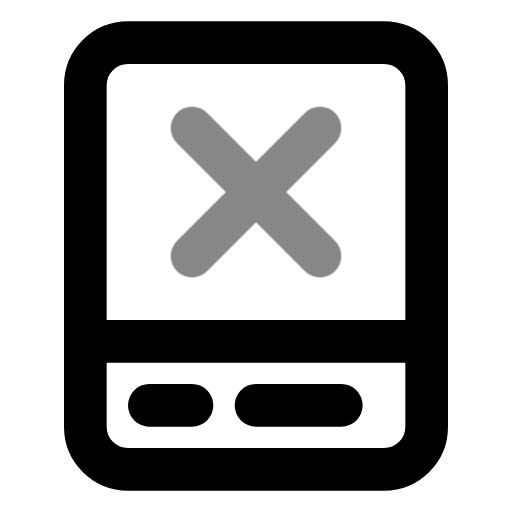
t = 0.00 s
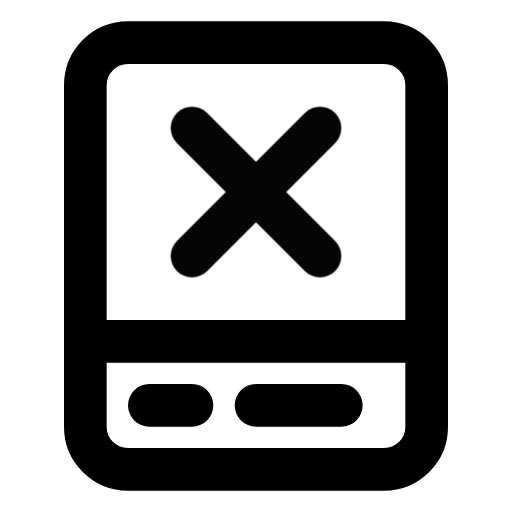
t = 0.50 s
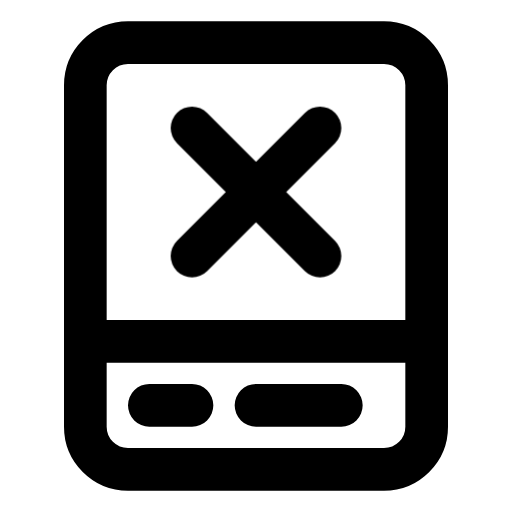
t = 1.08 s
t = 1.56 s: frame unchanged from t = 1.08 s, image omitted
t = 1.96 s: frame unchanged from t = 1.08 s, image omitted
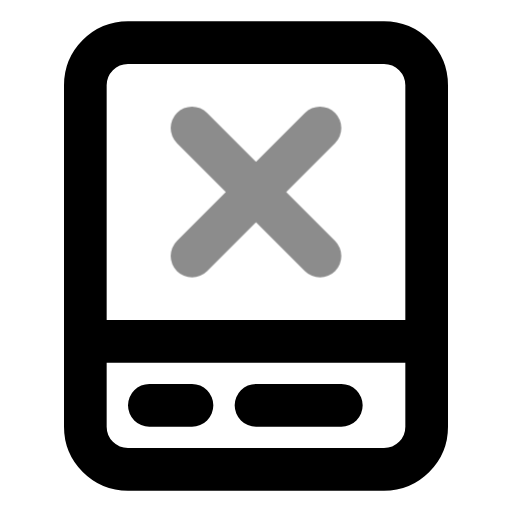
t = 2.75 s

The animated SVG that drew these frames (rendered in a browser with its animation timeline set to each time). Animation: 1 CSS @keyframes rule; one cycle of 3.15 s, repeats indefinitely.

<svg xmlns="http://www.w3.org/2000/svg" width="24" height="24" fill="none" stroke="currentColor" stroke-linecap="round" stroke-linejoin="round" stroke-width="2" viewBox="0 0 24 24">
    <!-- Generated by scripts/icon-expansion/generate.mjs -->
    <style>
        @media (prefers-reduced-motion: no-preference) {
            @keyframes ira-exp-pulse { 0%, 100% { opacity: 1; } 22% { opacity: .45; } 40% { opacity: 1; } }
            [data-ira-motion="terminal-rejected"] { transform-box: fill-box; transform-origin: center; animation: ira-exp-pulse 2.65s ease-in-out -0.5s infinite; }
        }
    </style>
    <rect x="4" y="2" width="16" height="20" rx="2"/><path d="M4 16h16m-13 3h2m3 0h4"/>
    <g data-ira-motion="terminal-rejected"><g transform="translate(12 9) scale(1)"><path d="M-3-3l6 6m0-6-6 6"/></g></g>
</svg>
